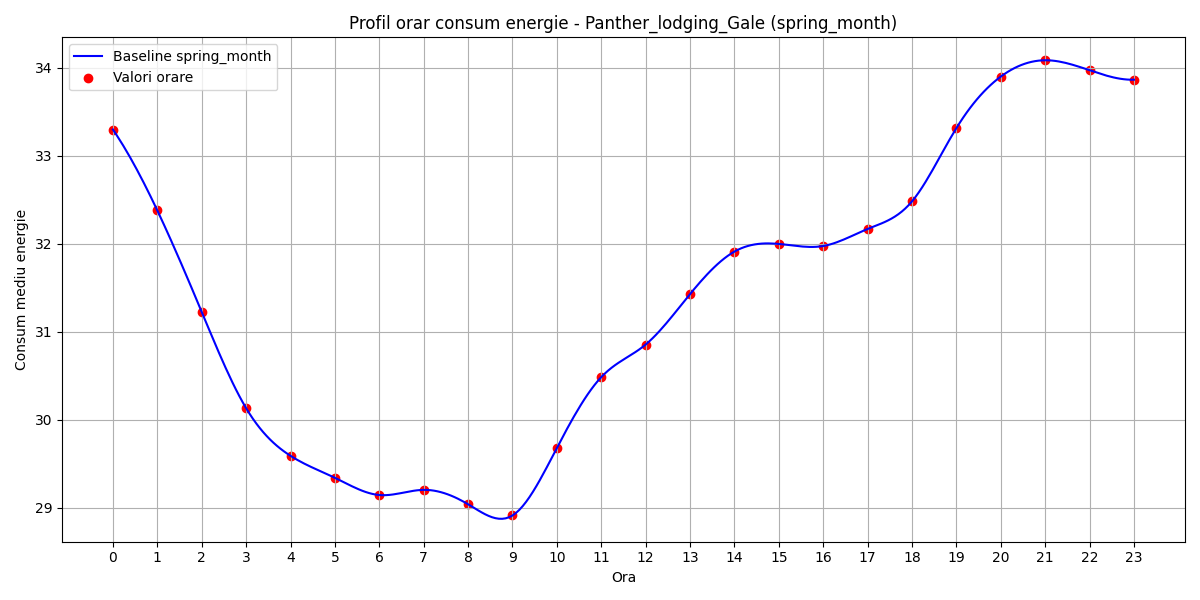

The data file committed next to this chart (first rows):
hour, B(t)
0, 33.3
1, 32.38
2, 31.22
3, 30.13
4, 29.59
5, 29.34
6, 29.14
7, 29.2
8, 29.04
9, 28.91
10, 29.68
11, 30.48
12, 30.85
13, 31.43
14, 31.91
15, 32
16, 31.97
17, 32.17
18, 32.48
19, 33.31
20, 33.9
21, 34.08
22, 33.97
23, 33.86
